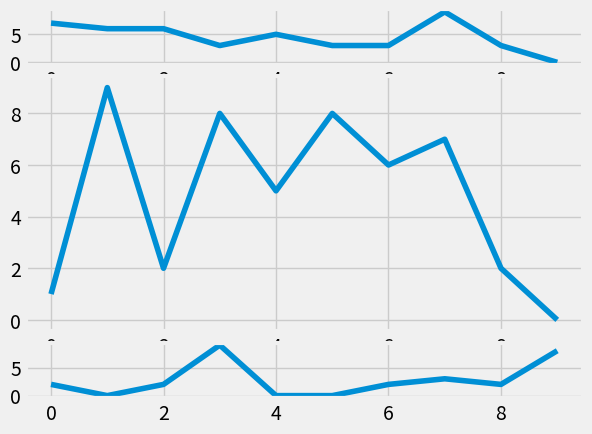

Here is the Python script that generated this plot:
import matplotlib.pyplot as plt
import random
from matplotlib import style

style.use('fivethirtyeight')

fig = plt.figure()


def create_plots():
    xs = []
    ys = []

    for i in range(10):
        x = i;
        y = random.randrange(10)
        xs.append(x)
        ys.append(y)
    return xs, ys


ax1 = plt.subplot2grid((6, 1), (0, 0), rowspan=1)
ax2 = plt.subplot2grid((6, 1), (1, 0), rowspan=4)
ax3 = plt.subplot2grid((6, 1), (5, 0), rowspan=1)
x, y = create_plots()
ax1.plot(x, y)

x, y = create_plots()
ax2.plot(x, y)

x, y = create_plots()
ax3.plot(x, y)

plt.show()
